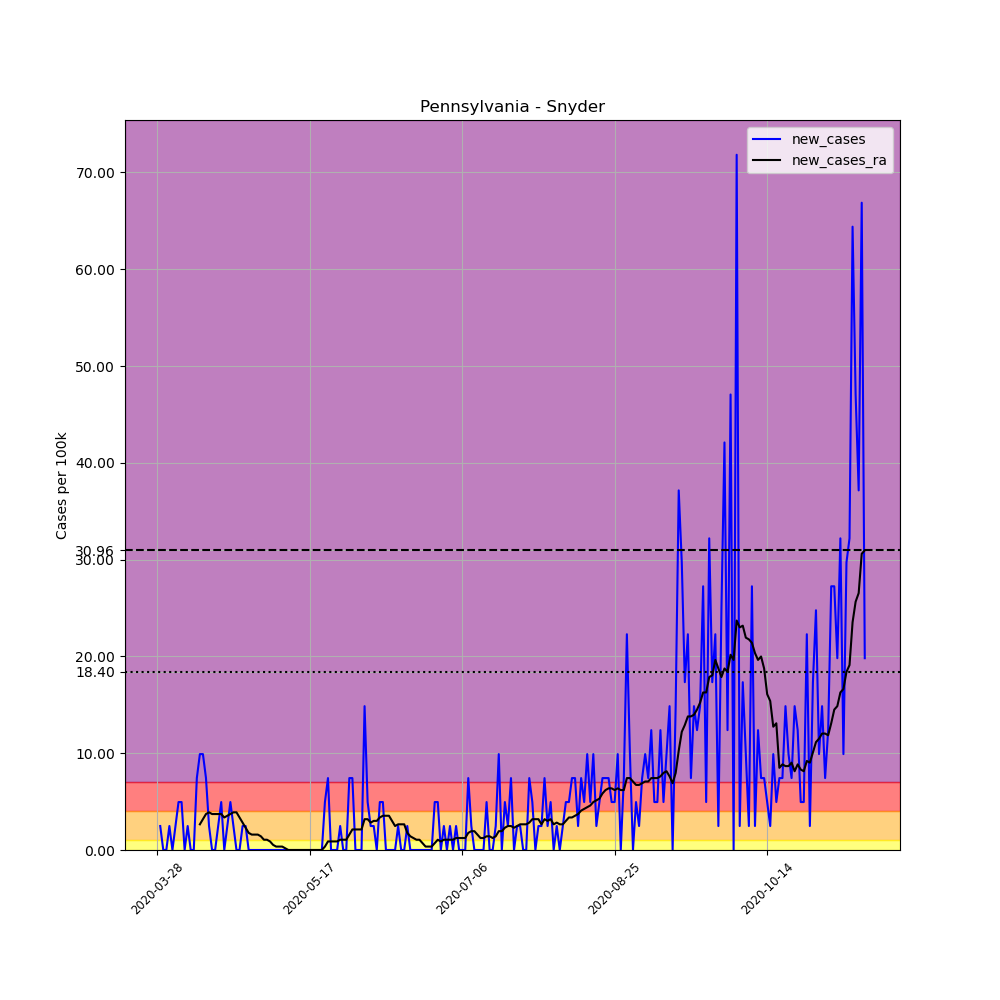

The file beside this chart, header and first rows:
, date, county, state, fips, cases, deaths, COUNTY, STNAME, CTYNAME, POPESTIMATE2019, per_100k, new_cases, new_cases_ra
440757, 2020-03-28, Snyder, Pennsylvania, 42109, 1, 0, 109, Pennsylvania, Snyder, 40372, 2.477, , 
440758, 2020-03-29, Snyder, Pennsylvania, 42109, 2, 0, 109, Pennsylvania, Snyder, 40372, 4.954, 2.477, 
440759, 2020-03-30, Snyder, Pennsylvania, 42109, 2, 0, 109, Pennsylvania, Snyder, 40372, 4.954, 0.0, 
440760, 2020-03-31, Snyder, Pennsylvania, 42109, 2, 1, 109, Pennsylvania, Snyder, 40372, 4.954, 0.0, 
440761, 2020-04-01, Snyder, Pennsylvania, 42109, 3, 1, 109, Pennsylvania, Snyder, 40372, 7.431, 2.477, 
440762, 2020-04-02, Snyder, Pennsylvania, 42109, 3, 1, 109, Pennsylvania, Snyder, 40372, 7.431, 0.0, 
440763, 2020-04-03, Snyder, Pennsylvania, 42109, 4, 1, 109, Pennsylvania, Snyder, 40372, 9.908, 2.477, 
440764, 2020-04-04, Snyder, Pennsylvania, 42109, 6, 1, 109, Pennsylvania, Snyder, 40372, 14.86, 4.954, 
440765, 2020-04-05, Snyder, Pennsylvania, 42109, 8, 1, 109, Pennsylvania, Snyder, 40372, 19.82, 4.954, 
440766, 2020-04-06, Snyder, Pennsylvania, 42109, 8, 1, 109, Pennsylvania, Snyder, 40372, 19.82, 0.0, 
440767, 2020-04-07, Snyder, Pennsylvania, 42109, 9, 1, 109, Pennsylvania, Snyder, 40372, 22.29, 2.477, 
440768, 2020-04-08, Snyder, Pennsylvania, 42109, 9, 1, 109, Pennsylvania, Snyder, 40372, 22.29, 0.0, 
440769, 2020-04-09, Snyder, Pennsylvania, 42109, 9, 1, 109, Pennsylvania, Snyder, 40372, 22.29, 0.0, 
440770, 2020-04-10, Snyder, Pennsylvania, 42109, 12, 1, 109, Pennsylvania, Snyder, 40372, 29.72, 7.431, 
440771, 2020-04-11, Snyder, Pennsylvania, 42109, 16, 1, 109, Pennsylvania, Snyder, 40372, 39.63, 9.908, 2.654
440772, 2020-04-12, Snyder, Pennsylvania, 42109, 20, 1, 109, Pennsylvania, Snyder, 40372, 49.54, 9.908, 3.185
440773, 2020-04-13, Snyder, Pennsylvania, 42109, 23, 1, 109, Pennsylvania, Snyder, 40372, 56.97, 7.431, 3.715
440774, 2020-04-14, Snyder, Pennsylvania, 42109, 24, 1, 109, Pennsylvania, Snyder, 40372, 59.45, 2.477, 3.892
440775, 2020-04-15, Snyder, Pennsylvania, 42109, 24, 1, 109, Pennsylvania, Snyder, 40372, 59.45, 0.0, 3.715
440776, 2020-04-16, Snyder, Pennsylvania, 42109, 24, 1, 109, Pennsylvania, Snyder, 40372, 59.45, 0.0, 3.715
440777, 2020-04-17, Snyder, Pennsylvania, 42109, 25, 1, 109, Pennsylvania, Snyder, 40372, 61.92, 2.477, 3.715
440778, 2020-04-18, Snyder, Pennsylvania, 42109, 27, 1, 109, Pennsylvania, Snyder, 40372, 66.88, 4.954, 3.715
440779, 2020-04-19, Snyder, Pennsylvania, 42109, 27, 1, 109, Pennsylvania, Snyder, 40372, 66.88, 0.0, 3.362
440780, 2020-04-20, Snyder, Pennsylvania, 42109, 28, 1, 109, Pennsylvania, Snyder, 40372, 69.35, 2.477, 3.539
440781, 2020-04-21, Snyder, Pennsylvania, 42109, 30, 1, 109, Pennsylvania, Snyder, 40372, 74.31, 4.954, 3.715
440782, 2020-04-22, Snyder, Pennsylvania, 42109, 31, 1, 109, Pennsylvania, Snyder, 40372, 76.79, 2.477, 3.892
440783, 2020-04-23, Snyder, Pennsylvania, 42109, 31, 1, 109, Pennsylvania, Snyder, 40372, 76.79, 0.0, 3.892
440784, 2020-04-24, Snyder, Pennsylvania, 42109, 31, 1, 109, Pennsylvania, Snyder, 40372, 76.79, 0.0, 3.362
440785, 2020-04-25, Snyder, Pennsylvania, 42109, 32, 1, 109, Pennsylvania, Snyder, 40372, 79.26, 2.477, 2.831
440786, 2020-04-26, Snyder, Pennsylvania, 42109, 33, 1, 109, Pennsylvania, Snyder, 40372, 81.74, 2.477, 2.3
440787, 2020-04-27, Snyder, Pennsylvania, 42109, 33, 1, 109, Pennsylvania, Snyder, 40372, 81.74, 0.0, 1.769
440788, 2020-04-28, Snyder, Pennsylvania, 42109, 33, 1, 109, Pennsylvania, Snyder, 40372, 81.74, 0.0, 1.592
440789, 2020-04-29, Snyder, Pennsylvania, 42109, 33, 1, 109, Pennsylvania, Snyder, 40372, 81.74, 0.0, 1.592
440790, 2020-04-30, Snyder, Pennsylvania, 42109, 33, 1, 109, Pennsylvania, Snyder, 40372, 81.74, 0.0, 1.592
440791, 2020-05-01, Snyder, Pennsylvania, 42109, 33, 1, 109, Pennsylvania, Snyder, 40372, 81.74, 0.0, 1.415
440792, 2020-05-02, Snyder, Pennsylvania, 42109, 33, 1, 109, Pennsylvania, Snyder, 40372, 81.74, 0.0, 1.062
440793, 2020-05-03, Snyder, Pennsylvania, 42109, 33, 1, 109, Pennsylvania, Snyder, 40372, 81.74, 0.0, 1.062
440794, 2020-05-04, Snyder, Pennsylvania, 42109, 33, 1, 109, Pennsylvania, Snyder, 40372, 81.74, 0.0, 0.8846
440795, 2020-05-05, Snyder, Pennsylvania, 42109, 33, 1, 109, Pennsylvania, Snyder, 40372, 81.74, 0.0, 0.5308
440796, 2020-05-06, Snyder, Pennsylvania, 42109, 33, 1, 109, Pennsylvania, Snyder, 40372, 81.74, 0.0, 0.3539
440797, 2020-05-07, Snyder, Pennsylvania, 42109, 33, 1, 109, Pennsylvania, Snyder, 40372, 81.74, 0.0, 0.3539
440798, 2020-05-08, Snyder, Pennsylvania, 42109, 33, 1, 109, Pennsylvania, Snyder, 40372, 81.74, 0.0, 0.3539
440799, 2020-05-09, Snyder, Pennsylvania, 42109, 33, 1, 109, Pennsylvania, Snyder, 40372, 81.74, 0.0, 0.1769
440800, 2020-05-10, Snyder, Pennsylvania, 42109, 33, 1, 109, Pennsylvania, Snyder, 40372, 81.74, 0.0, 0.0
440801, 2020-05-11, Snyder, Pennsylvania, 42109, 33, 1, 109, Pennsylvania, Snyder, 40372, 81.74, 0.0, 0.0
440802, 2020-05-12, Snyder, Pennsylvania, 42109, 33, 1, 109, Pennsylvania, Snyder, 40372, 81.74, 0.0, 0.0
440803, 2020-05-13, Snyder, Pennsylvania, 42109, 33, 1, 109, Pennsylvania, Snyder, 40372, 81.74, 0.0, 0.0
440804, 2020-05-14, Snyder, Pennsylvania, 42109, 33, 1, 109, Pennsylvania, Snyder, 40372, 81.74, 0.0, 0.0
440805, 2020-05-15, Snyder, Pennsylvania, 42109, 33, 2, 109, Pennsylvania, Snyder, 40372, 81.74, 0.0, 0.0
440806, 2020-05-16, Snyder, Pennsylvania, 42109, 33, 2, 109, Pennsylvania, Snyder, 40372, 81.74, 0.0, 0.0
440807, 2020-05-17, Snyder, Pennsylvania, 42109, 33, 2, 109, Pennsylvania, Snyder, 40372, 81.74, 0.0, 0.0
440808, 2020-05-18, Snyder, Pennsylvania, 42109, 33, 1, 109, Pennsylvania, Snyder, 40372, 81.74, 0.0, 0.0
440809, 2020-05-19, Snyder, Pennsylvania, 42109, 33, 1, 109, Pennsylvania, Snyder, 40372, 81.74, 0.0, 0.0
440810, 2020-05-20, Snyder, Pennsylvania, 42109, 33, 1, 109, Pennsylvania, Snyder, 40372, 81.74, 0.0, 0.0
440811, 2020-05-21, Snyder, Pennsylvania, 42109, 33, 1, 109, Pennsylvania, Snyder, 40372, 81.74, 0.0, 0.0
440812, 2020-05-22, Snyder, Pennsylvania, 42109, 35, 1, 109, Pennsylvania, Snyder, 40372, 86.69, 4.954, 0.3539
440813, 2020-05-23, Snyder, Pennsylvania, 42109, 38, 1, 109, Pennsylvania, Snyder, 40372, 94.12, 7.431, 0.8846
440814, 2020-05-24, Snyder, Pennsylvania, 42109, 38, 1, 109, Pennsylvania, Snyder, 40372, 94.12, 0.0, 0.8846
440815, 2020-05-25, Snyder, Pennsylvania, 42109, 38, 1, 109, Pennsylvania, Snyder, 40372, 94.12, 0.0, 0.8846
440816, 2020-05-26, Snyder, Pennsylvania, 42109, 38, 1, 109, Pennsylvania, Snyder, 40372, 94.12, 0.0, 0.8846
... 173 more rows
